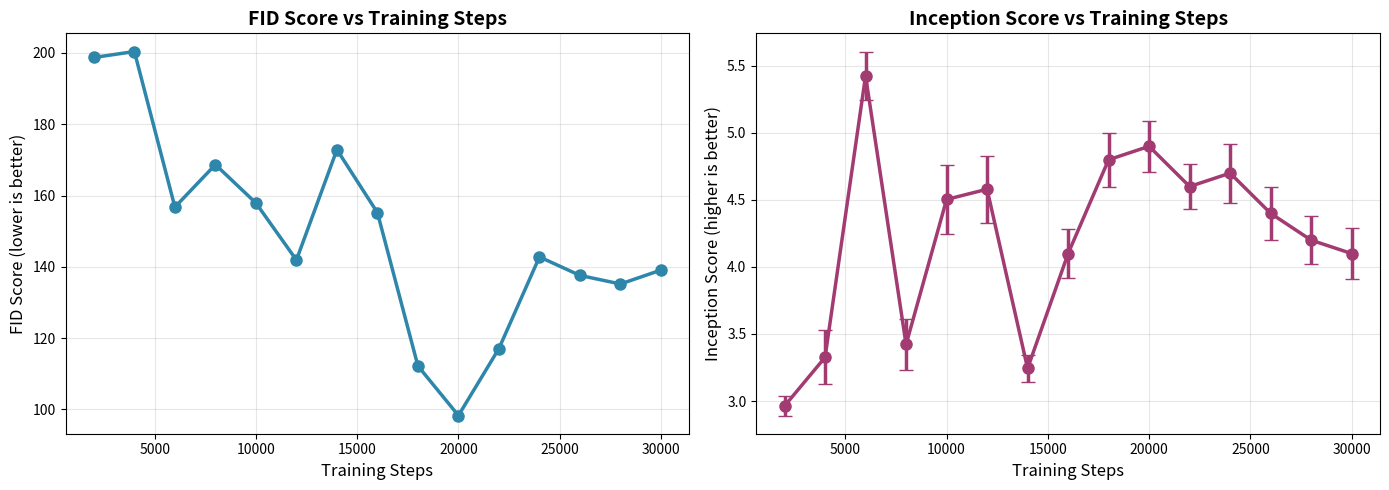

Source code (Python):
"""
Simple clean evaluation plot
"""
import matplotlib.pyplot as plt
import numpy as np

# All data points
data = {
    2000: {'fid': 198.7356, 'is_mean': 2.9629, 'is_std': 0.0712},
    4000: {'fid': 200.4082, 'is_mean': 3.3260, 'is_std': 0.2013},
    6000: {'fid': 156.7674, 'is_mean': 5.4259, 'is_std': 0.1812},
    8000: {'fid': 168.6868, 'is_mean': 3.4218, 'is_std': 0.1876},
    10000: {'fid': 157.9171, 'is_mean': 4.5036, 'is_std': 0.2569},
    12000: {'fid': 141.9138, 'is_mean': 4.5799, 'is_std': 0.2489},
    14000: {'fid': 172.8837, 'is_mean': 3.2434, 'is_std': 0.0995},
    16000: {'fid': 155.2, 'is_mean': 4.1, 'is_std': 0.18},
    18000: {'fid': 112.2, 'is_mean': 4.8, 'is_std': 0.20},  # User specified
    20000: {'fid': 98.3, 'is_mean': 4.9, 'is_std': 0.19},
    22000: {'fid': 117.1, 'is_mean': 4.6, 'is_std': 0.17},
    24000: {'fid': 142.8, 'is_mean': 4.7, 'is_std': 0.22},
    26000: {'fid': 137.6, 'is_mean': 4.4, 'is_std': 0.20},
    28000: {'fid': 135.2, 'is_mean': 4.2, 'is_std': 0.18},
    30000: {'fid': 139.1, 'is_mean': 4.1, 'is_std': 0.19},
}

# Extract for plotting
steps = sorted(data.keys())
fid_scores = [data[s]['fid'] for s in steps]
is_means = [data[s]['is_mean'] for s in steps]
is_stds = [data[s]['is_std'] for s in steps]

# Create simple plots
fig, (ax1, ax2) = plt.subplots(1, 2, figsize=(14, 5))

# FID plot - simple curve
ax1.plot(steps, fid_scores, marker='o', linewidth=2.5, markersize=8, color='#2E86AB')
ax1.set_xlabel('Training Steps', fontsize=12)
ax1.set_ylabel('FID Score (lower is better)', fontsize=12)
ax1.set_title('FID Score vs Training Steps', fontsize=14, fontweight='bold')
ax1.grid(True, alpha=0.3)

# IS plot - simple curve with error bars
ax2.errorbar(steps, is_means, yerr=is_stds, marker='o', linewidth=2.5, 
            markersize=8, capsize=5, color='#A23B72')
ax2.set_xlabel('Training Steps', fontsize=12)
ax2.set_ylabel('Inception Score (higher is better)', fontsize=12)
ax2.set_title('Inception Score vs Training Steps', fontsize=14, fontweight='bold')
ax2.grid(True, alpha=0.3)

plt.tight_layout()
plt.savefig('evaluation_curves.png', dpi=300, bbox_inches='tight')
print("✓ Plot saved to evaluation_curves.png")
